Photos from the image-classification dataset "半导体芯片表面缺陷检测(预处理后)" in the GitHub repository Baird-Li/Lizhipeng1. Its 4 classes are: ZF scratch, broken, pin break, scratch.

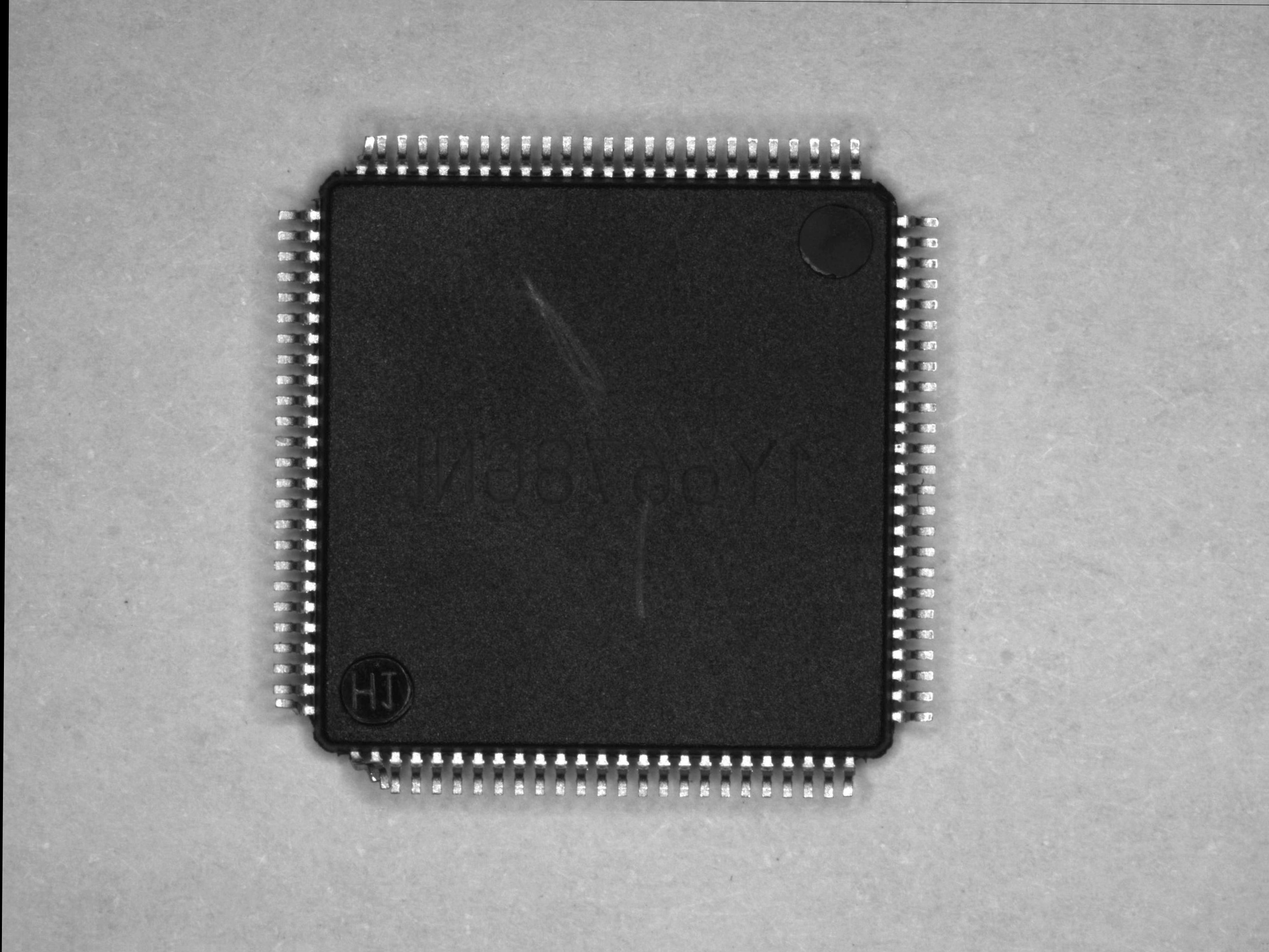
Label: pin break

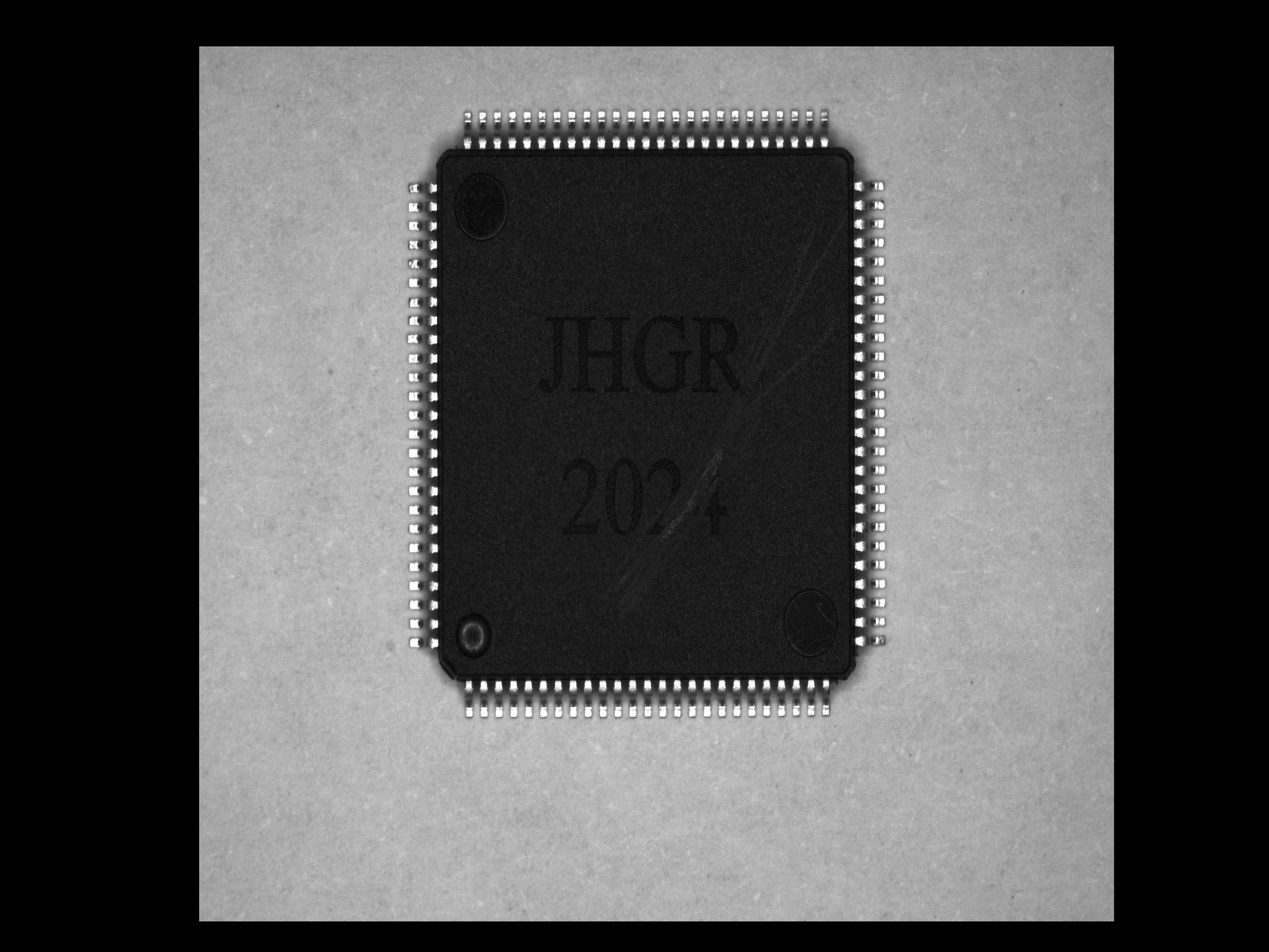
Label: scratch

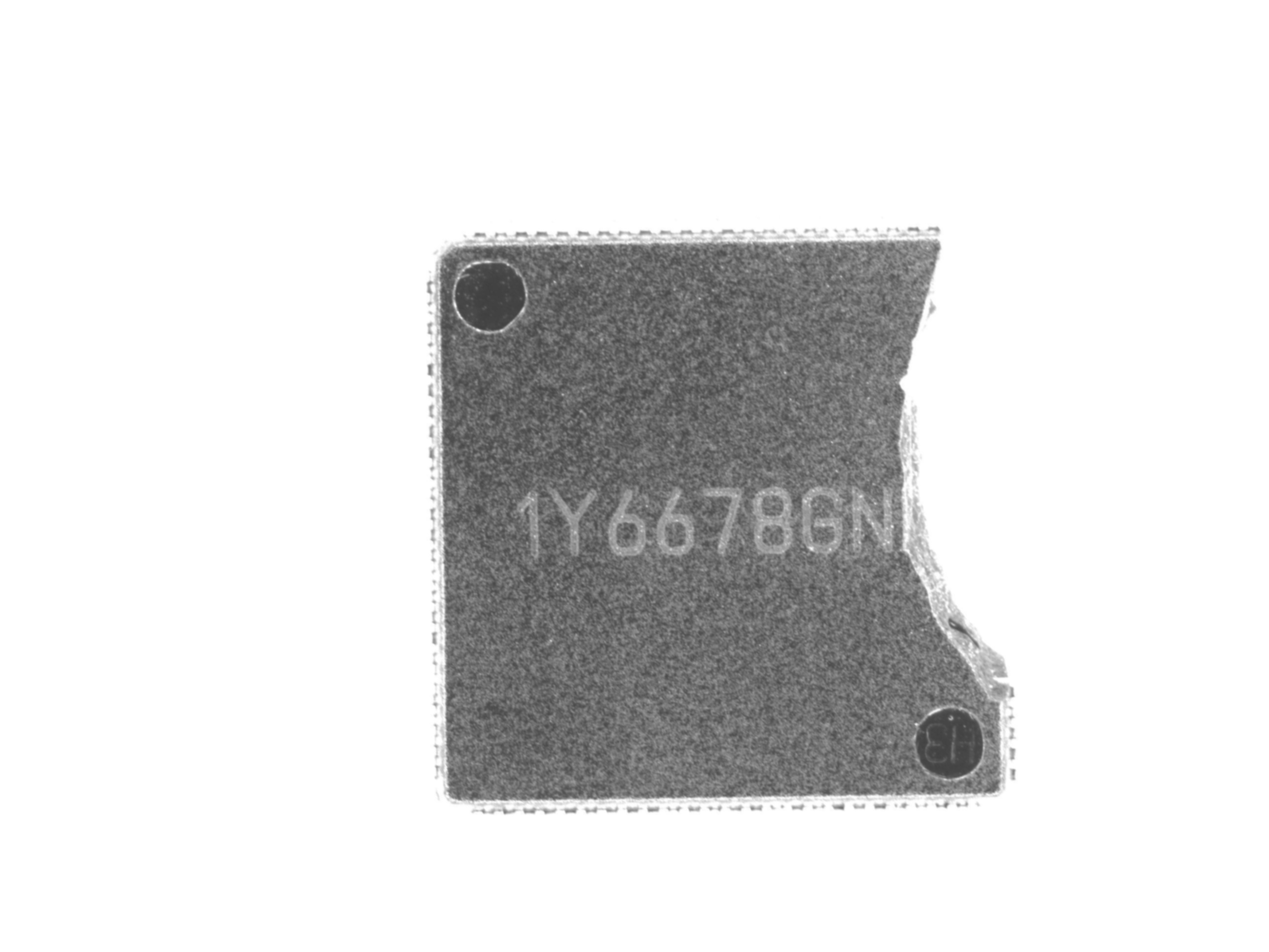
Label: broken

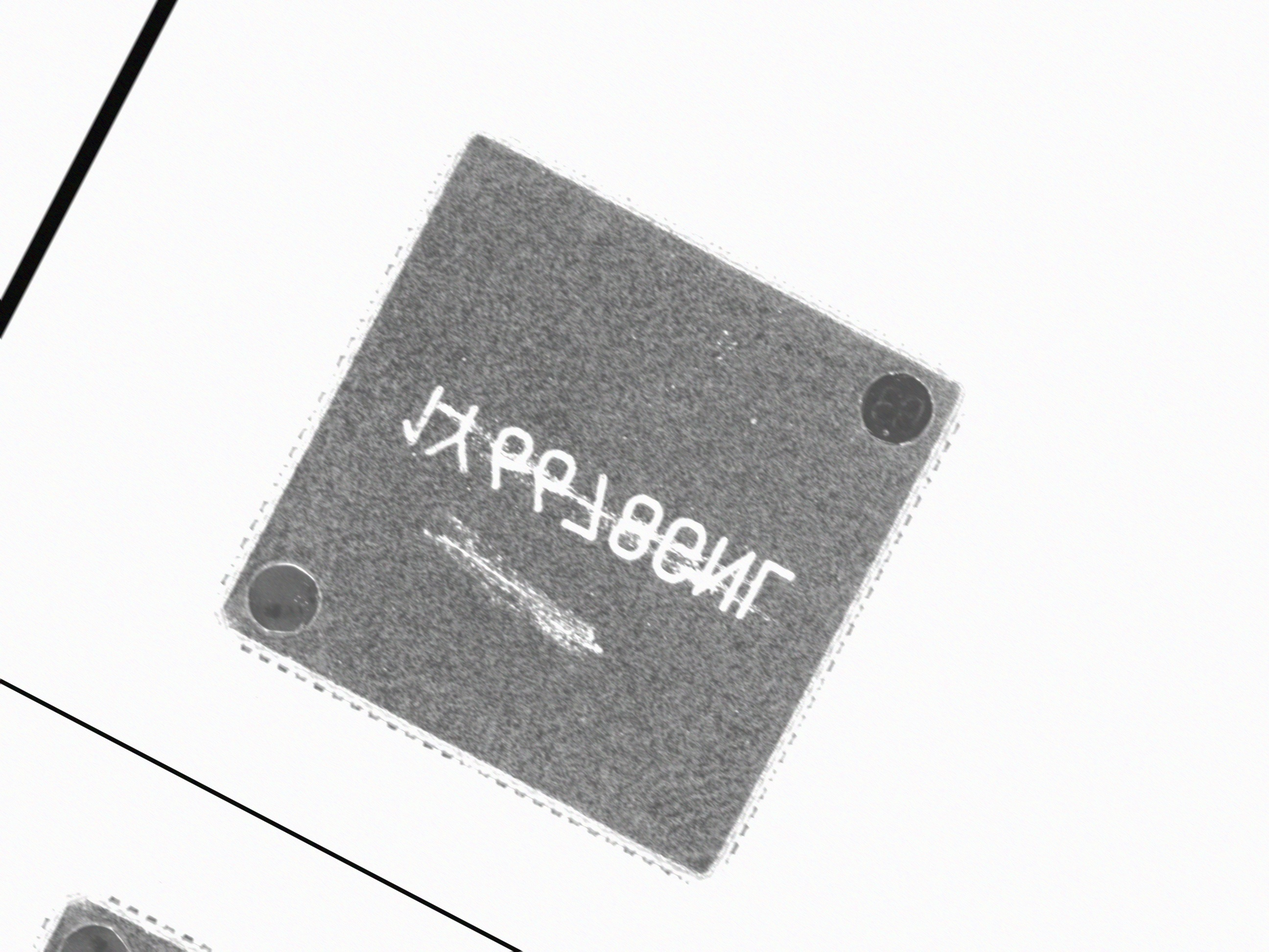
Label: ZF scratch

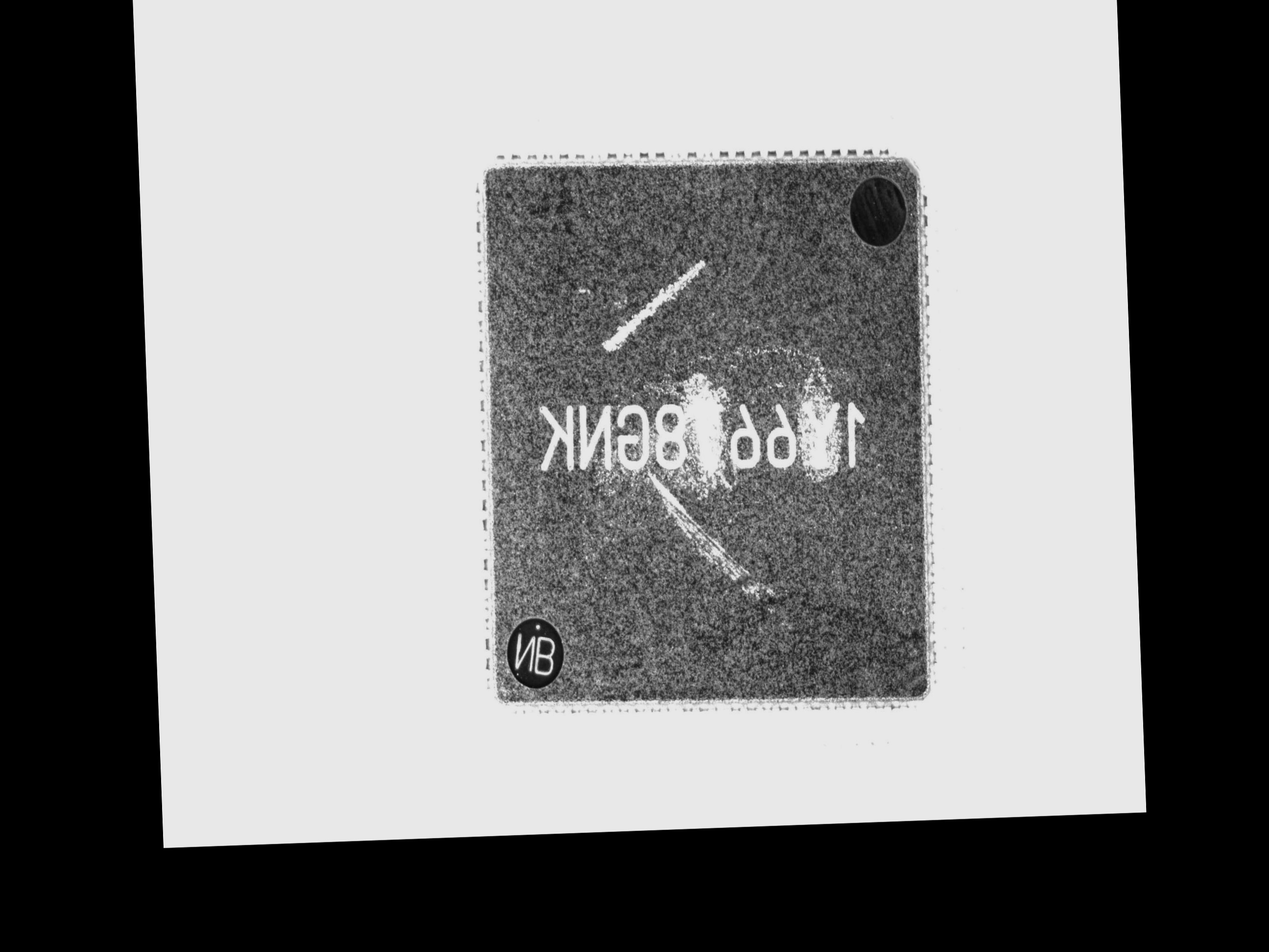
Label: ZF scratch

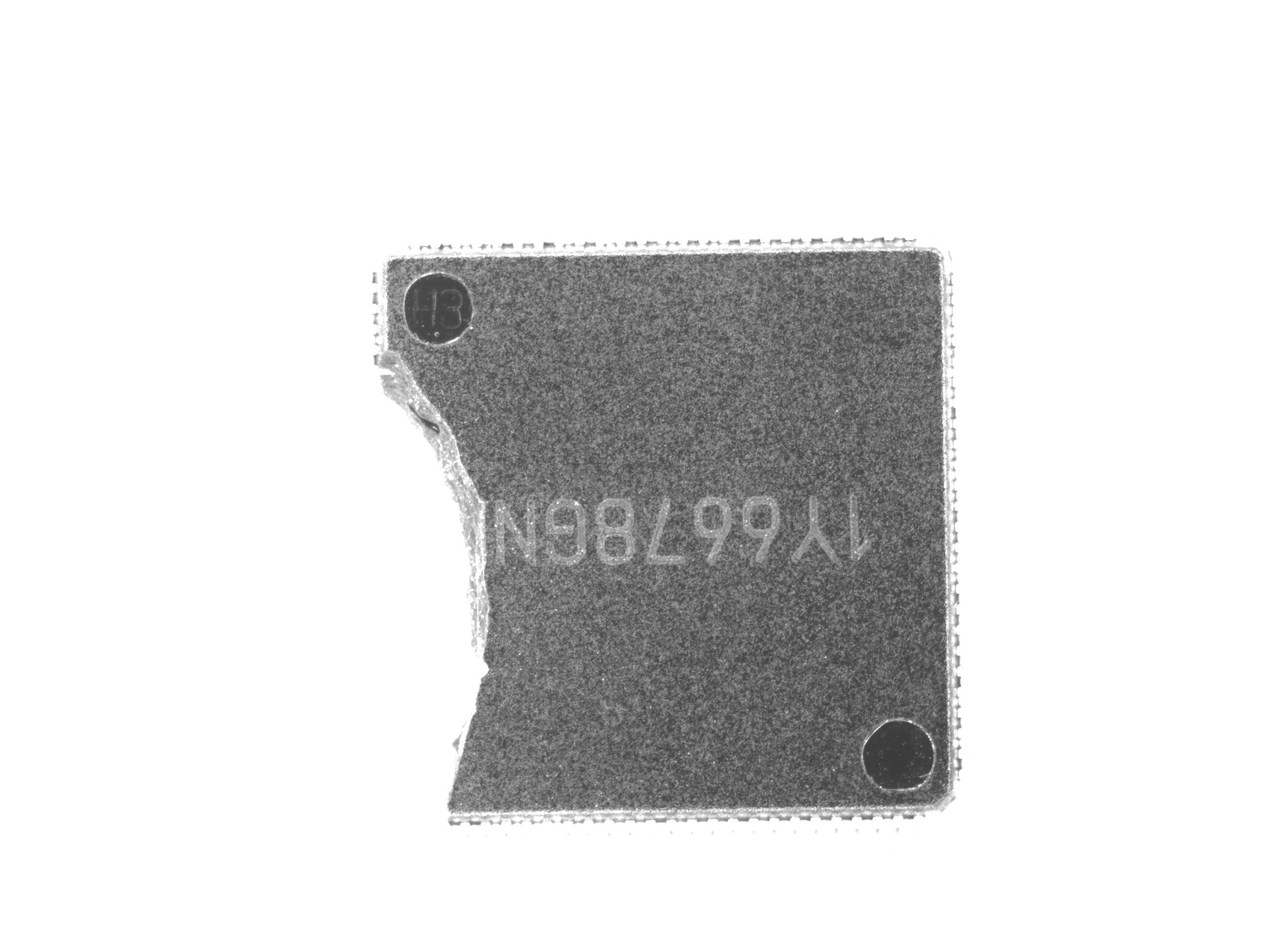
Label: broken
